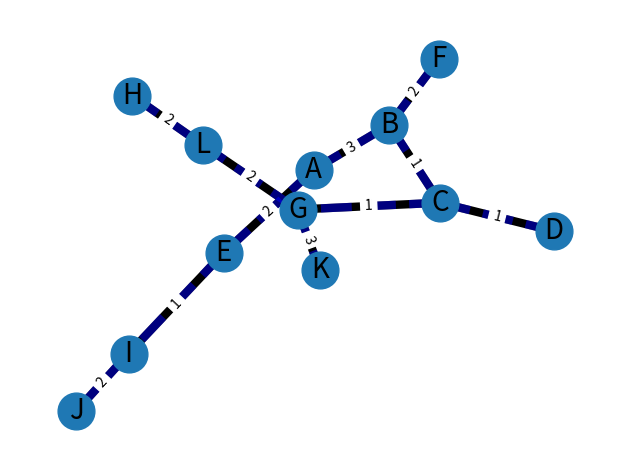

Write Python code to recreate this figure.
import matplotlib.pyplot as plt
import networkx as nx

class Graph:
    def __init__(self, vertices):
        self.V = vertices
        self.graph = []
        self.nodes = []
        self.MST = []

    def addEdge(self, s, d, w):
        self.graph.append([s, d, w])

    def addNode(self, value):
        self.nodes.append(value)

    def kruskalAlgo(self):
        i, e = 0, 0
        ds = DisjointSet(self.nodes)
        self.graph = sorted(self.graph, key=lambda item: item[2])
        while e < self.V - 1:
            s, d, w = self.graph[i]
            i += 1
            x = ds.find(s)
            y = ds.find(d)
            if x != y:
                e += 1
                self.MST.append([s, d, w])
                ds.union(x, y)
        self.printSolution()

    def printSolution(self):

        print('DONE')

class DisjointSet:
    def __init__(self, vertices):
        self.vertices = vertices
        self.parent = {}
        for v in vertices:
            self.parent[v] = v
        self.rank = dict.fromkeys(vertices, 0)

    def find(self, item):
        if self.parent[item] == item:
            return item
        else:
            return self.find(self.parent[item])

    def union(self, x, y):
        xroot = self.find(x)
        yroot = self.find(y)
        if self.rank[xroot] < self.rank[yroot]:
            self.parent[xroot] = yroot
        elif self.rank[xroot] > self.rank[yroot]:
            self.parent[yroot] = xroot
        else:
            self.parent[yroot] = xroot
            self.rank[xroot] += 1

G = Graph(12)
G.addNode("A")
G.addNode("B")
G.addNode("C")
G.addNode("D")
G.addNode("E")
G.addNode("F")
G.addNode("G")
G.addNode("H")
G.addNode("I")
G.addNode("J")
G.addNode("K")
G.addNode("L")
G.addEdge("A", "B", 3)
G.addEdge("B", "C", 1)
G.addEdge("C", "D", 1)
G.addEdge("A", "E", 2)
G.addEdge("A", "F", 4)
G.addEdge("B", "F", 2)
G.addEdge("C", "F", 4)
G.addEdge("C", "G", 1)
G.addEdge("D", "G", 1)
G.addEdge("D", "H", 5)
G.addEdge("E", "F", 5)
G.addEdge("F", "G", 3)
G.addEdge("G", "H", 5)
G.addEdge("E", "I", 1)
G.addEdge("F", "I", 6)
G.addEdge("F", "J", 3)
G.addEdge("I", "J", 2)
G.addEdge("G", "J", 3)
G.addEdge("G", "K", 3)
G.addEdge("J", "K", 3)
G.addEdge("G", "L", 2)
G.addEdge("G", "L", 2)
G.addEdge("K", "L", 4)
G.addEdge("H", "L", 2)
G.kruskalAlgo()

for s,d,w in G.MST:
    print(f'{s}-{d}: {w}')



D = nx.Graph()

for i in G.nodes:
    D.add_node(i)

for s,d,w in G.MST:
    D.add_edge(s,d, weight = w)

elarge = [(u, v) for (u, v, d) in D.edges(data=True)]
esmall = [(u, v) for (u, v, d) in D.edges(data=True)]

pos = nx.spring_layout(D, seed=7)  # positions for all nodes - seed for reproducibility

# nodes
nx.draw_networkx_nodes(D, pos, node_size=700)

# edges
nx.draw_networkx_edges(D, pos, edgelist=elarge, width=6)
nx.draw_networkx_edges(
    D, pos, edgelist=esmall, width=6, alpha=0.5, edge_color="b", style="dashed"
)

# node labels
nx.draw_networkx_labels(D, pos, font_size=20, font_family="sans-serif")
# edge weight labels
edge_labels = nx.get_edge_attributes(D, "weight")
nx.draw_networkx_edge_labels(D, pos, edge_labels)

ax = plt.gca()
ax.margins(0.08)
plt.axis("off")
plt.tight_layout()
plt.show()
